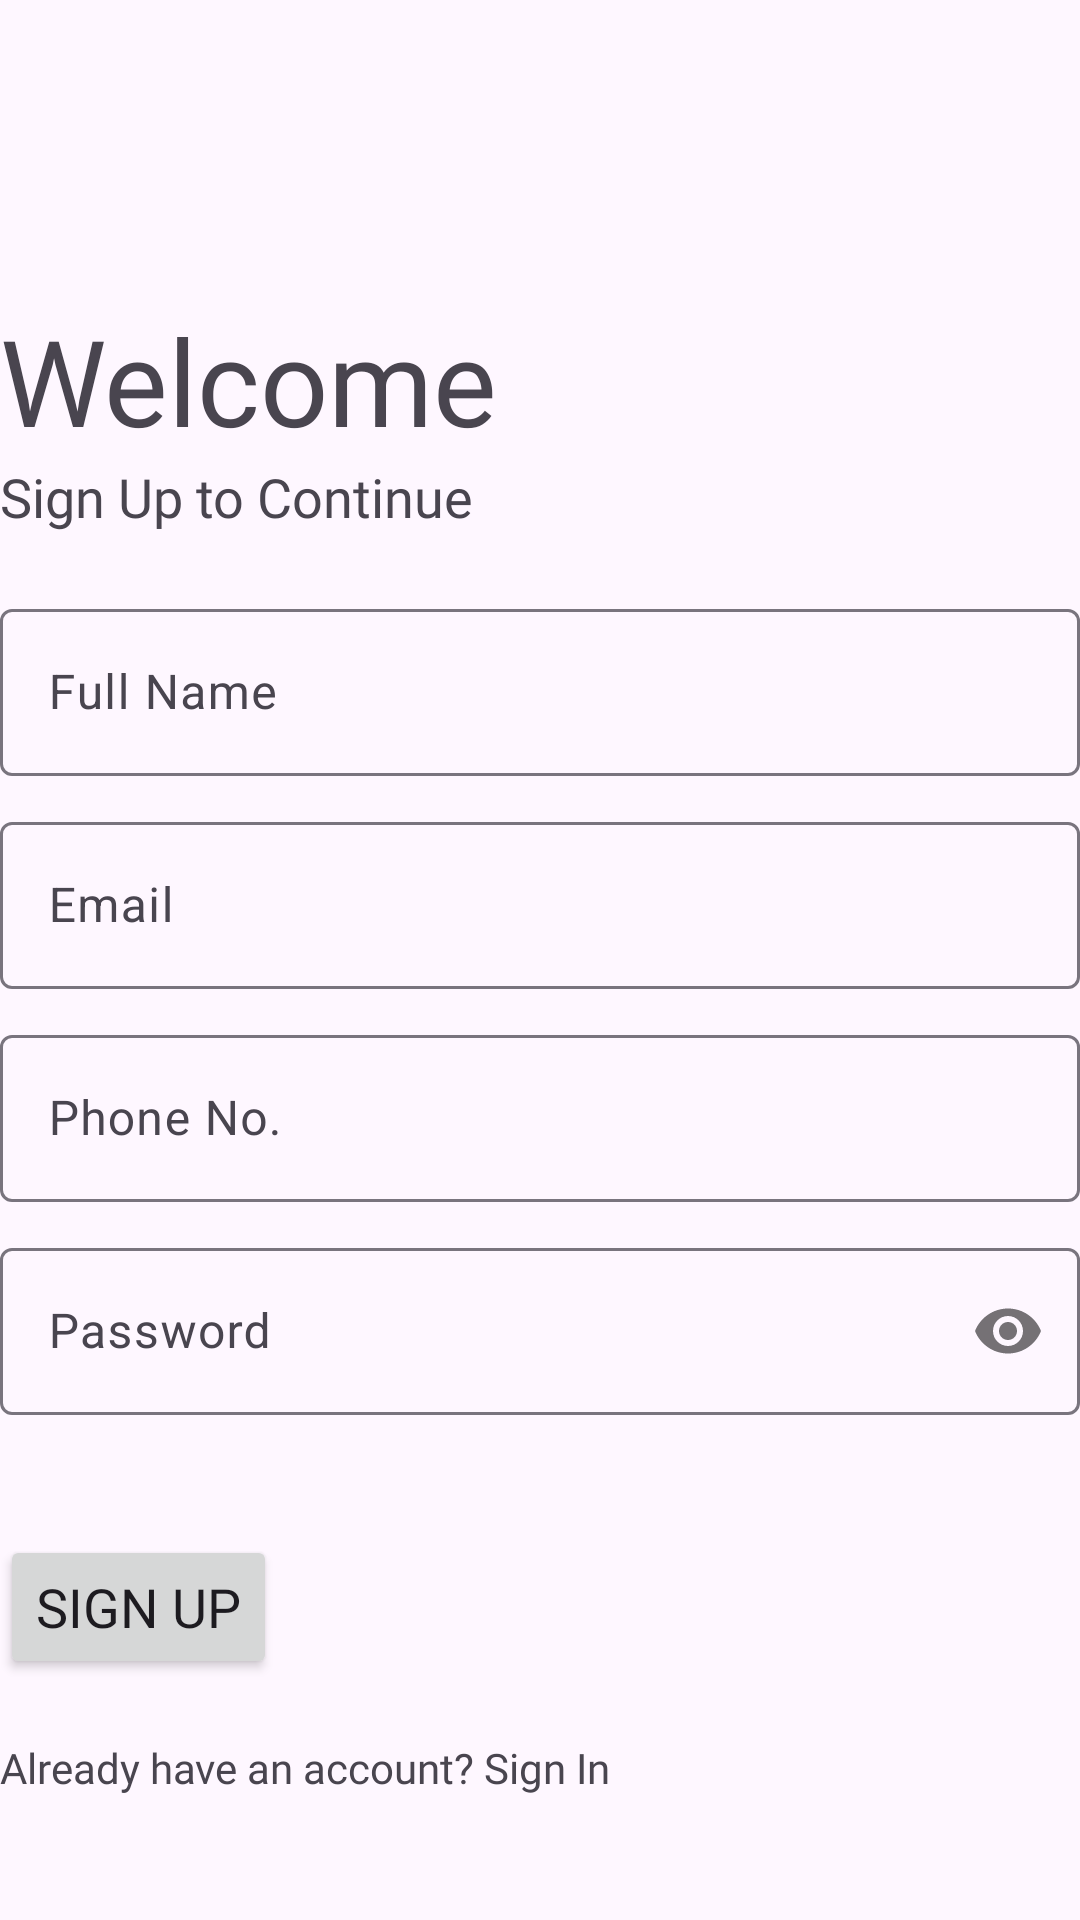

Reconstruct the res/layout file that produces this screen, plus the resources it refers to.
<!-- AndroidManifest.xml: application theme Theme.Material3.DayNight.NoActionBar -->
<!-- res/layout/activity_sign_up.xml -->
<?xml version="1.0" encoding="utf-8"?>
<LinearLayout xmlns:android="http://schemas.android.com/apk/res/android"
    xmlns:tools="http://schemas.android.com/tools"
    xmlns:app="http://schemas.android.com/apk/res-auto"
    android:id="@+id/main"
    android:layout_width="match_parent"
    android:layout_height="match_parent"
    android:orientation="vertical"
    android:layout_margin="20dp"
    tools:context=".SignUpActivity">

    <TextView
        android:layout_marginTop="100dp"
        android:layout_width="wrap_content"
        android:layout_height="wrap_content"
        android:fontFamily="@font/montserrat_bold"
        android:text="Welcome"
        android:textSize="40sp" />

    <TextView
        android:layout_width="wrap_content"
        android:layout_height="wrap_content"
        android:fontFamily="@font/montserrat"
        android:text="Sign Up to Continue"
        android:textSize="18sp"/>

    <LinearLayout
        android:layout_width="match_parent"
        android:layout_height="wrap_content"
        android:orientation="vertical"
        android:layout_marginTop="20dp"
        android:layout_marginBottom="20dp">
        <com.google.android.material.textfield.TextInputLayout
            android:layout_width="match_parent"
            android:layout_height="wrap_content"
            android:id="@+id/user_name"
            style="@style/Widget.Material3.TextInputLayout.OutlinedBox">
            <com.google.android.material.textfield.TextInputEditText
                android:layout_width="match_parent"
                android:layout_height="wrap_content"
                android:hint="Full Name"
                android:inputType="text"/>
        </com.google.android.material.textfield.TextInputLayout>

        <Space
            android:layout_width="match_parent"
            android:layout_height="10dp"/>

        <com.google.android.material.textfield.TextInputLayout
            android:layout_width="match_parent"
            android:layout_height="wrap_content"
            android:id="@+id/user_email"
            style="@style/Widget.Material3.TextInputLayout.OutlinedBox">
            <com.google.android.material.textfield.TextInputEditText
                android:layout_width="match_parent"
                android:layout_height="wrap_content"
                android:hint="Email"
                android:inputType="textEmailAddress"/>
        </com.google.android.material.textfield.TextInputLayout>

        <Space
            android:layout_width="match_parent"
            android:layout_height="10dp"/>

        <com.google.android.material.textfield.TextInputLayout
            android:layout_width="match_parent"
            android:layout_height="wrap_content"
            android:id="@+id/user_no"
            style="@style/Widget.Material3.TextInputLayout.OutlinedBox">
            <com.google.android.material.textfield.TextInputEditText
                android:layout_width="match_parent"
                android:layout_height="wrap_content"
                android:hint="Phone No."
                android:inputType="phone"/>
        </com.google.android.material.textfield.TextInputLayout>

        <Space
            android:layout_width="match_parent"
            android:layout_height="10dp"/>

        <com.google.android.material.textfield.TextInputLayout
            android:layout_width="match_parent"
            android:layout_height="wrap_content"
            android:id="@+id/user_password"
            app:passwordToggleEnabled="true"
            style="@style/Widget.Material3.TextInputLayout.OutlinedBox">
            <com.google.android.material.textfield.TextInputEditText
                android:layout_width="match_parent"
                android:layout_height="wrap_content"
                android:hint="Password"
                android:inputType="textPassword"/>
        </com.google.android.material.textfield.TextInputLayout>
    </LinearLayout>

    <Button
        android:id="@+id/btnSignUp"
        android:layout_width="wrap_content"
        android:layout_height="wrap_content"
        android:layout_marginTop="20dp"
        android:text="Sign Up"
        android:layout_gravity="start"
        android:fontFamily="@font/montserrat_bold"
        android:textSize="18sp"/>


    <TextView
        android:id="@+id/signInBtn"
        android:layout_marginTop="20dp"
        android:layout_width="wrap_content"
        android:layout_height="wrap_content"
        android:text="Already have an account? Sign In"
        android:fontFamily="@font/montserrat"
        android:textSize="14sp"/>
</LinearLayout>
<!-- resources referenced by this layout -->
<resources>

</resources>
